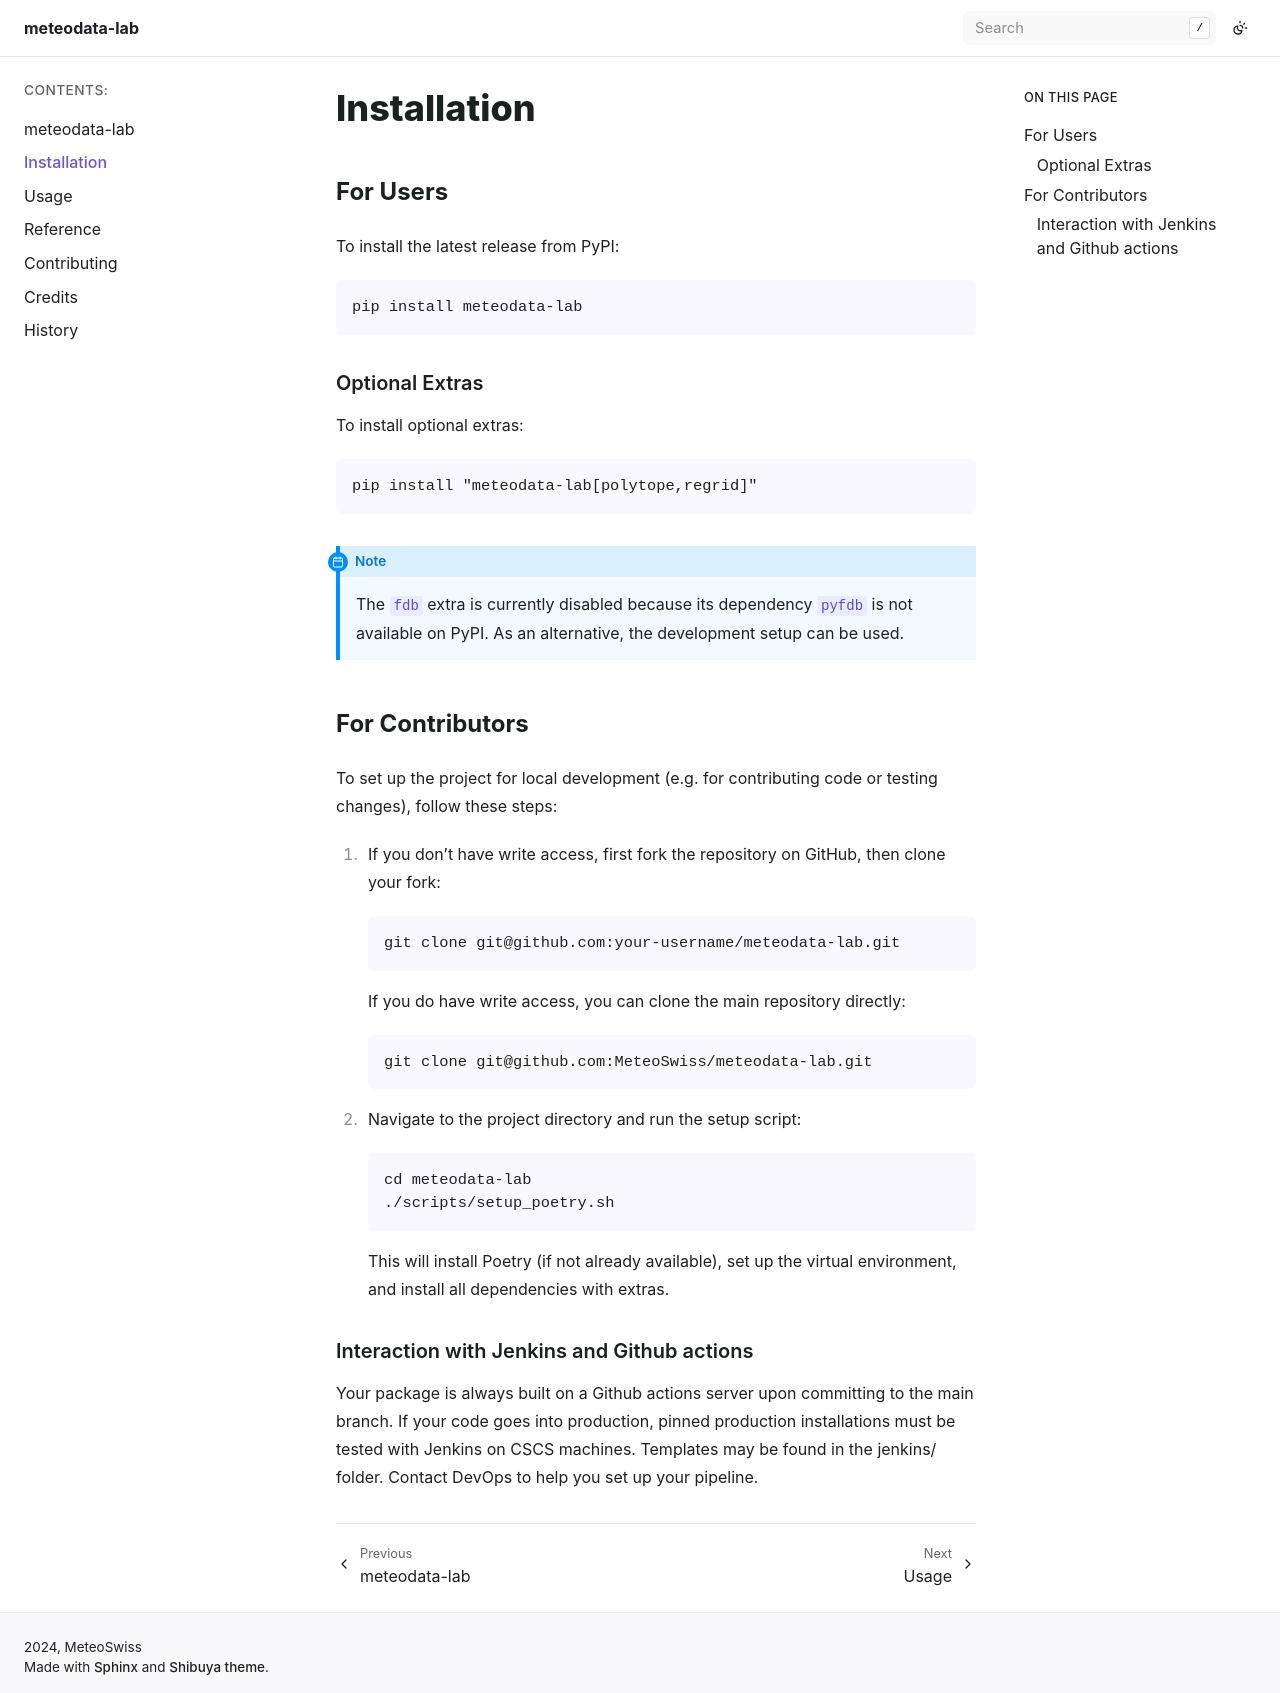

repository: MeteoSwiss/meteodata-lab · page: installation.html · generator: sphinx

.. highlight:: shell

============
Installation
============

For Users
=========

To install the latest release from PyPI:

.. code-block:: bash

   pip install meteodata-lab

Optional Extras
---------------

To install optional extras:

.. code-block:: bash

   pip install "meteodata-lab[polytope,regrid]"

.. note::

   The ``fdb`` extra is currently disabled because its dependency ``pyfdb`` is not available on PyPI. As an alternative, the development setup can be used.

For Contributors
================

To set up the project for local development (e.g. for contributing code or testing changes), follow these steps:

1. If you don't have write access, first fork the repository on GitHub, then clone your fork:

   .. code-block:: bash

      git clone git@github.com:your-username/meteodata-lab.git

   If you do have write access, you can clone the main repository directly:

   .. code-block:: bash

      git clone git@github.com:MeteoSwiss/meteodata-lab.git

2. Navigate to the project directory and run the setup script:

   .. code-block:: bash

      cd meteodata-lab
      ./scripts/setup_poetry.sh

   This will install Poetry (if not already available), set up the virtual environment, and install all dependencies with extras.


Interaction with Jenkins and Github actions
-------------------------------------------

Your package is always built on a Github actions server upon committing to the main branch. If your code goes into production, pinned production installations must be tested with Jenkins on CSCS machines. Templates may be found in the jenkins/ folder. Contact DevOps to help you set up your pipeline.
